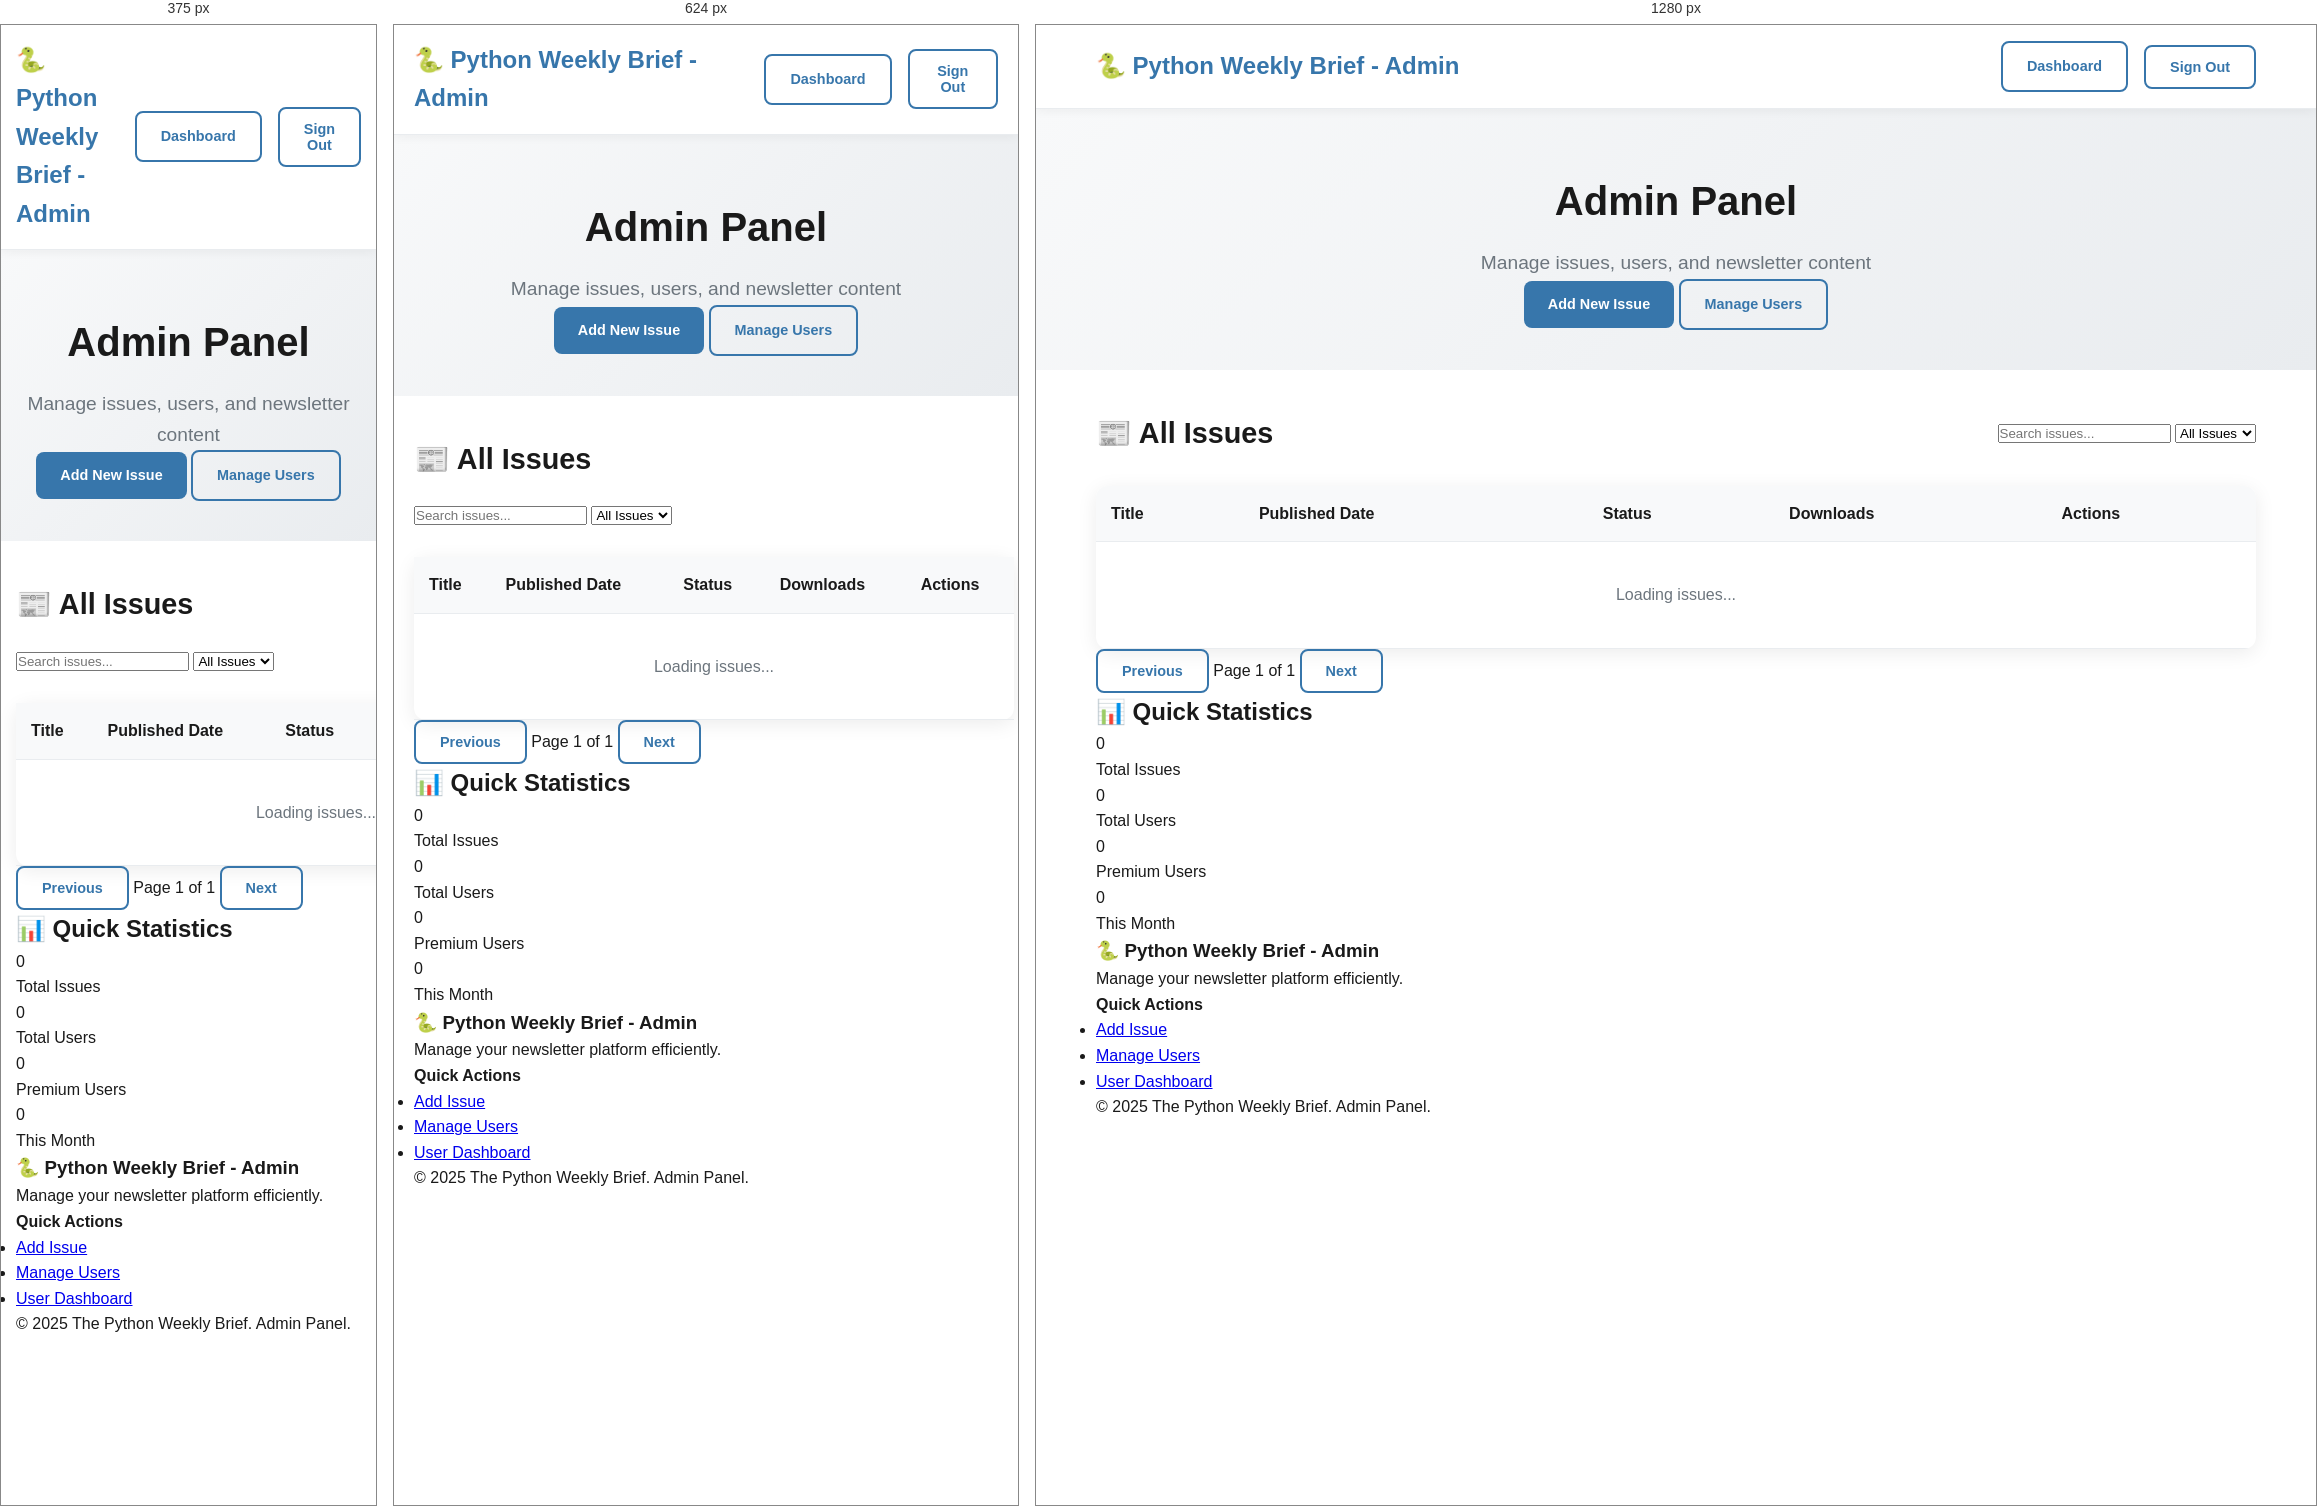
Rendered at 375 px, 624 px and 1280 px, left to right.

<!-- file: index.html -->
<!DOCTYPE html>
<html lang="en">
<head>
    <meta charset="utf-8">
    <meta name="viewport" content="width=device-width, initial-scale=1.0">
    <title>Admin Panel - The Python Weekly Brief</title>
    <meta name="description" content="Admin panel for managing The Python Weekly Brief newsletter.">
    
    <!-- Google Fonts -->
    <link href="https://fonts.googleapis.com/css2?family=Inter:wght@300;400;500;600;700&display=swap" rel="stylesheet">
    
    <!-- Supabase -->
    <script src="https://unpkg.com/@supabase/supabase-js@2"></script>
    
    <!-- Custom CSS -->
    <link rel="stylesheet" href="../style.css">
</head>
<body>
    <!-- Navigation -->
    <nav class="navbar">
        <div class="container">
            <div class="nav-brand">
                <h2>🐍 Python Weekly Brief - Admin</h2>
            </div>
            <div class="nav-menu">
                <div class="user-info" id="user-info">
                    <!-- User info will be populated by auth.js -->
                </div>
                <a href="/dashboard.html" class="btn btn-outline">Dashboard</a>
                <button class="btn btn-outline" onclick="signOut()">Sign Out</button>
            </div>
        </div>
    </nav>

    <!-- Admin Header -->
    <section class="admin-header">
        <div class="container">
            <h1>Admin Panel</h1>
            <p>Manage issues, users, and newsletter content</p>
            <div class="admin-actions">
                <a href="add-issue.html" class="btn btn-primary">Add New Issue</a>
                <a href="users.html" class="btn btn-outline">Manage Users</a>
            </div>
        </div>
    </section>

    <!-- Issues List -->
    <section class="issues-management">
        <div class="container">
            <div class="section-header">
                <h2>📰 All Issues</h2>
                <div class="search-filter">
                    <input type="text" id="search-issues" placeholder="Search issues..." class="form-input">
                    <select id="filter-status" class="form-select">
                        <option value="all">All Issues</option>
                        <option value="published">Published</option>
                        <option value="draft">Draft</option>
                    </select>
                </div>
            </div>

            <div class="issues-table-container">
                <table class="issues-table">
                    <thead>
                        <tr>
                            <th>Title</th>
                            <th>Published Date</th>
                            <th>Status</th>
                            <th>Downloads</th>
                            <th>Actions</th>
                        </tr>
                    </thead>
                    <tbody id="issues-tbody">
                        <tr>
                            <td colspan="5" class="loading">Loading issues...</td>
                        </tr>
                    </tbody>
                </table>
            </div>

            <div class="table-pagination">
                <button class="btn btn-outline" id="prev-page" disabled>Previous</button>
                <span id="page-info">Page 1 of 1</span>
                <button class="btn btn-outline" id="next-page" disabled>Next</button>
            </div>
        </div>
    </section>

    <!-- Quick Stats -->
    <section class="admin-stats">
        <div class="container">
            <h2>📊 Quick Statistics</h2>
            <div class="stats-grid">
                <div class="stat-card">
                    <div class="stat-number" id="total-issues">0</div>
                    <div class="stat-label">Total Issues</div>
                </div>
                <div class="stat-card">
                    <div class="stat-number" id="total-users">0</div>
                    <div class="stat-label">Total Users</div>
                </div>
                <div class="stat-card">
                    <div class="stat-number" id="premium-users">0</div>
                    <div class="stat-label">Premium Users</div>
                </div>
                <div class="stat-card">
                    <div class="stat-number" id="this-month-issues">0</div>
                    <div class="stat-label">This Month</div>
                </div>
            </div>
        </div>
    </section>

    <!-- Footer -->
    <footer class="footer">
        <div class="container">
            <div class="footer-content">
                <div class="footer-section">
                    <h3>🐍 Python Weekly Brief - Admin</h3>
                    <p>Manage your newsletter platform efficiently.</p>
                </div>
                <div class="footer-section">
                    <h4>Quick Actions</h4>
                    <ul>
                        <li><a href="add-issue.html">Add Issue</a></li>
                        <li><a href="users.html">Manage Users</a></li>
                        <li><a href="/dashboard.html">User Dashboard</a></li>
                    </ul>
                </div>
            </div>
            <div class="footer-bottom">
                <p>&copy; 2025 The Python Weekly Brief. Admin Panel.</p>
            </div>
        </div>
    </footer>

    <!-- Delete Confirmation Modal -->
    <div id="delete-modal" class="modal">
        <div class="modal-content">
            <h3>Confirm Delete</h3>
            <p>Are you sure you want to delete this issue? This action cannot be undone.</p>
            <div class="modal-actions">
                <button class="btn btn-outline" onclick="closeDeleteModal()">Cancel</button>
                <button class="btn btn-danger" onclick="confirmDelete()">Delete Issue</button>
            </div>
        </div>
    </div>

    <!-- Scripts -->
    <script src="../supabase.js"></script>
    <script src="../auth.js"></script>
    <script src="../db.js"></script>
    <script>
        let currentPage = 1;
        let issuesPerPage = 10;
        let allIssues = [];
        let issueToDelete = null;

        document.addEventListener('DOMContentLoaded', async function() {
            // Check if user is admin
            const { data: { user } } = await supabase.auth.getUser();
            if (!user) {
                window.location.href = '/';
                return;
            }

            // Check admin status
            const { data: userData } = await supabase
                .from('users')
                .select('is_admin')
                .eq('id', user.id)
                .single();

            if (!userData?.is_admin) {
                window.location.href = '/dashboard.html';
                return;
            }

            // Load admin data
            await loadAdminData();
            await loadIssues();
            await loadStats();

            // Setup event listeners
            document.getElementById('search-issues').addEventListener('input', filterIssues);
            document.getElementById('filter-status').addEventListener('change', filterIssues);
            document.getElementById('prev-page').addEventListener('click', () => changePage(-1));
            document.getElementById('next-page').addEventListener('click', () => changePage(1));
        });

        async function loadAdminData() {
            const { data: { user } } = await supabase.auth.getUser();
            if (user) {
                const userInfo = document.getElementById('user-info');
                userInfo.innerHTML = `
                    <span class="user-email">${user.email}</span>
                    <div class="user-avatar admin">👑</div>
                `;
            }
        }

        async function loadIssues() {
            try {
                const { data: issues, error } = await supabase
                    .from('issues')
                    .select('*')
                    .order('published_at', { ascending: false });

                if (error) throw error;

                allIssues = issues || [];
                displayIssues();
                updatePagination();
            } catch (error) {
                console.error('Error loading issues:', error);
                document.getElementById('issues-tbody').innerHTML = `
                    <tr>
                        <td colspan="5" class="error">Error loading issues: ${error.message}</td>
                    </tr>
                `;
            }
        }

        function displayIssues() {
            const tbody = document.getElementById('issues-tbody');
            const startIndex = (currentPage - 1) * issuesPerPage;
            const endIndex = startIndex + issuesPerPage;
            const pageIssues = allIssues.slice(startIndex, endIndex);

            if (pageIssues.length === 0) {
                tbody.innerHTML = `
                    <tr>
                        <td colspan="5" class="no-issues">No issues found</td>
                    </tr>
                `;
                return;
            }

            tbody.innerHTML = pageIssues.map(issue => `
                <tr>
                    <td>
                        <div class="issue-title">
                            <strong>${issue.title}</strong>
                            <span class="issue-slug">${issue.slug}</span>
                        </div>
                    </td>
                    <td>${new Date(issue.published_at).toLocaleDateString()}</td>
                    <td>
                        <span class="status-badge ${issue.published_at ? 'published' : 'draft'}">
                            ${issue.published_at ? 'Published' : 'Draft'}
                        </span>
                    </td>
                    <td>
                        ${issue.has_download ? 
                            `<span class="download-badge">📥 Available</span>` : 
                            `<span class="no-download">No download</span>`
                        }
                    </td>
                    <td>
                        <div class="action-buttons">
                            <a href="/archive/${issue.slug}" class="btn btn-sm btn-outline" target="_blank">View</a>
                            <button class="btn btn-sm btn-outline" onclick="editIssue('${issue.id}')">Edit</button>
                            <button class="btn btn-sm btn-danger" onclick="deleteIssue('${issue.id}')">Delete</button>
                        </div>
                    </td>
                </tr>
            `).join('');
        }

        function filterIssues() {
            const searchTerm = document.getElementById('search-issues').value.toLowerCase();
            const statusFilter = document.getElementById('filter-status').value;

            let filteredIssues = allIssues.filter(issue => {
                const matchesSearch = issue.title.toLowerCase().includes(searchTerm) || 
                                   issue.slug.toLowerCase().includes(searchTerm);
                const matchesStatus = statusFilter === 'all' || 
                                    (statusFilter === 'published' && issue.published_at) ||
                                    (statusFilter === 'draft' && !issue.published_at);
                
                return matchesSearch && matchesStatus;
            });

            // Reset to first page when filtering
            currentPage = 1;
            allIssues = filteredIssues;
            displayIssues();
            updatePagination();
        }

        function updatePagination() {
            const totalPages = Math.ceil(allIssues.length / issuesPerPage);
            const prevBtn = document.getElementById('prev-page');
            const nextBtn = document.getElementById('next-page');
            const pageInfo = document.getElementById('page-info');

            prevBtn.disabled = currentPage === 1;
            nextBtn.disabled = currentPage === totalPages;
            pageInfo.textContent = `Page ${currentPage} of ${totalPages}`;
        }

        function changePage(delta) {
            currentPage += delta;
            displayIssues();
            updatePagination();
        }

        async function loadStats() {
            try {
                // Load statistics
                const totalIssues = allIssues.length;
                const thisMonthIssues = allIssues.filter(issue => {
                    const issueDate = new Date(issue.published_at);
                    const now = new Date();
                    return issueDate.getMonth() === now.getMonth() && 
                           issueDate.getFullYear() === now.getFullYear();
                }).length;

                // Get user statistics
                const { data: users, error: userError } = await supabase
                    .from('users')
                    .select('is_premium');

                if (userError) throw userError;

                const totalUsers = users.length;
                const premiumUsers = users.filter(user => user.is_premium).length;

                // Update stats display
                document.getElementById('total-issues').textContent = totalIssues;
                document.getElementById('total-users').textContent = totalUsers;
                document.getElementById('premium-users').textContent = premiumUsers;
                document.getElementById('this-month-issues').textContent = thisMonthIssues;

            } catch (error) {
                console.error('Error loading stats:', error);
            }
        }

        function editIssue(issueId) {
            window.location.href = `add-issue.html?id=${issueId}`;
        }

        function deleteIssue(issueId) {
            issueToDelete = issueId;
            document.getElementById('delete-modal').style.display = 'block';
        }

        async function confirmDelete() {
            if (!issueToDelete) return;

            try {
                const { error } = await supabase
                    .from('issues')
                    .delete()
                    .eq('id', issueToDelete);

                if (error) throw error;

                // Refresh issues list
                await loadIssues();
                await loadStats();
                closeDeleteModal();
                
                // Show success message
                alert('Issue deleted successfully!');
            } catch (error) {
                console.error('Error deleting issue:', error);
                alert('Error deleting issue: ' + error.message);
            }
        }

        function closeDeleteModal() {
            document.getElementById('delete-modal').style.display = 'none';
            issueToDelete = null;
        }

        async function signOut() {
            await supabase.auth.signOut();
            window.location.href = '/';
        }

        // Close modal when clicking outside
        window.onclick = function(event) {
            const modal = document.getElementById('delete-modal');
            if (event.target === modal) {
                closeDeleteModal();
            }
        }
    </script>
</body>
</html>


/* @media block from style.css */
@media (max-width: 768px) {
    .hero {
        padding: 60px 0 40px;
    }
    
    .hero-buttons {
        flex-direction: column;
        align-items: center;
    }
    
    .pricing-grid {
        grid-template-columns: 1fr;
    }
    
    .admin-nav-grid {
        grid-template-columns: 1fr;
    }
    
    .section-header {
        flex-direction: column;
        align-items: stretch;
    }
    
    .stats {
        justify-content: center;
    }
    
    .form-actions {
        flex-direction: column;
    }
    
    .modal-content {
        margin: 10% auto;
        width: 95%;
        padding: 20px;
    }
    
    .action-buttons {
        flex-direction: column;
    }
    
    .issues-table, .users-table {
        overflow-x: auto;
    }
    
    table {
        min-width: 600px;
    }
}

/* @media block from style.css */
@media (max-width: 480px) {
    .container {
        padding: 0 15px;
    }
    
    .hero h1 {
        font-size: 2rem;
    }
    
    .hero .subtitle {
        font-size: 1rem;
    }
    
    .issue-card {
        padding: 20px;
    }
    
    .benefit-card {
        padding: 20px;
    }
    
    .pricing-card {
        padding: 30px 20px;
    }
}